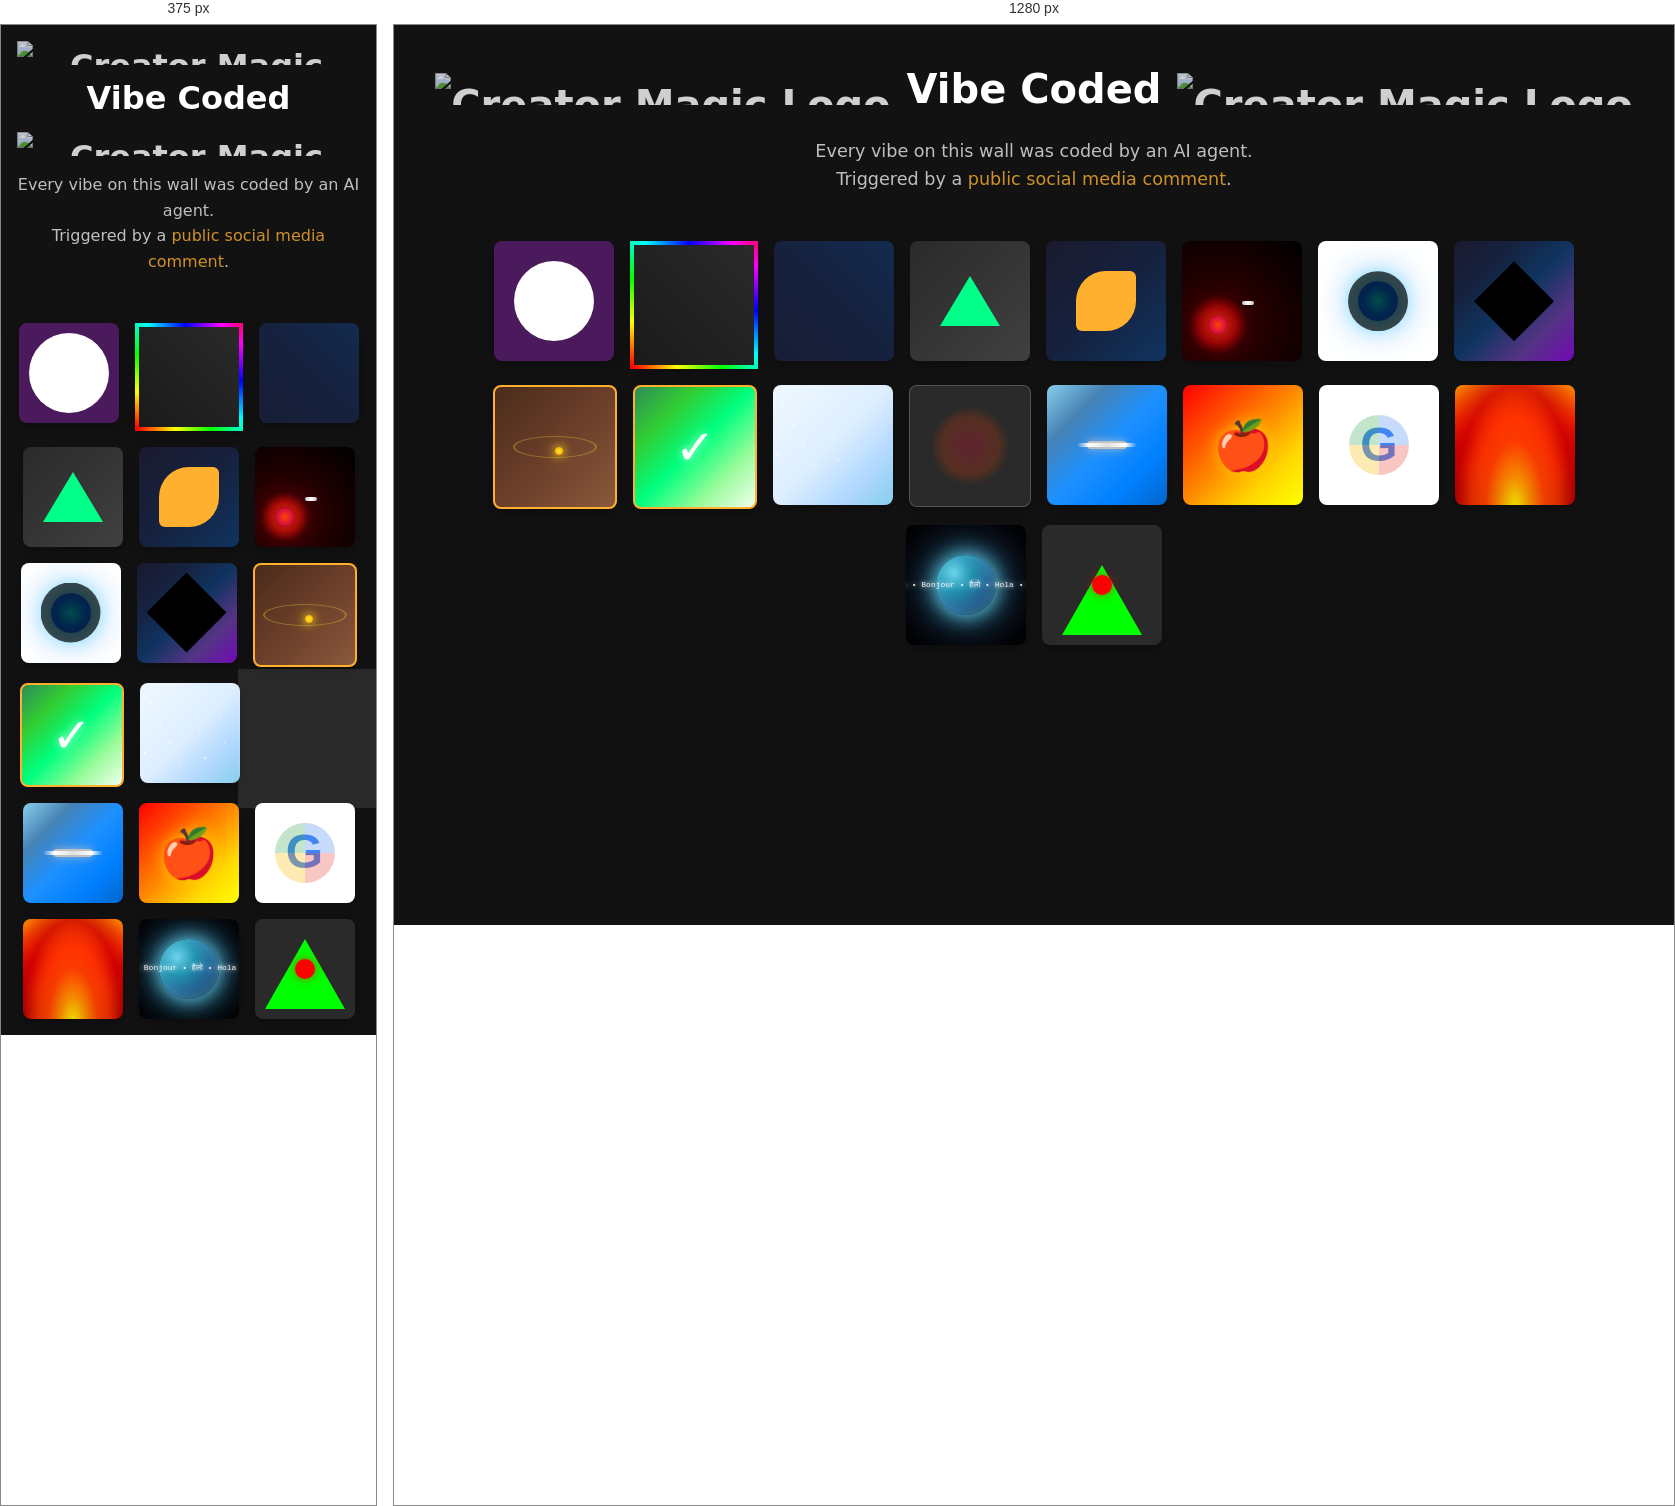
Rendered at 375 px and 1280 px, left to right.

<!-- file: index.html -->
<!DOCTYPE html>
<html lang="en">
<head>
    <meta charset="UTF-8">
    <meta name="viewport" content="width=device-width, initial-scale=1.0">
    <title>Vibe Coded</title>
    <link rel="stylesheet" href="style.css">
</head>
<body>
    <main class="container">
        <header>
            <h1>
                <img src="https://launchpad.creatormagic.ai/creator-magic-logo.png" alt="Creator Magic Logo" class="logo-left">
                Vibe Coded
                <img src="https://launchpad.creatormagic.ai/creator-magic-logo.png" alt="Creator Magic Logo" class="logo-right">
            </h1>
            <p>Every vibe on this wall was coded by an AI agent.<br>
            Triggered by a <a href="https://members.creatormagic.ai/c/discussion/ai-agents-turn-your-comment-into-code" target="_blank" rel="noopener noreferrer">public social media comment</a>.</p>
        </header>
        
        <div id="vibe-grid">
            <!-- Future vibe squares will be programmatically added here -->
            <a href="https://members.creatormagic.ai/c/discussion/ai-agents-turn-your-comment-into-code" title="Mike Russell's Vibe" target="_blank" rel="noopener noreferrer">
                <div class="vibe-square vibe-mike-russell-3847"></div>
            </a>
            <a href="https://members.creatormagic.ai/c/discussion/ai-agents-turn-your-comment-into-code" title="Mike Russell's Vibe" target="_blank" rel="noopener noreferrer">
                <div class="vibe-square vibe-mike-russell-7294"></div>
            </a>
            <a href="https://members.creatormagic.ai/c/discussion/ai-agents-turn-your-comment-into-code" title="Mike Russell's Vibe" target="_blank" rel="noopener noreferrer">
                <div class="vibe-square vibe-mike-russell-8156"></div>
            </a>
            <a href="https://members.creatormagic.ai/c/discussion/ai-agents-turn-your-comment-into-code#comment_wrapper_83357341" title="Mike Russell's Vibe" target="_blank" rel="noopener noreferrer">
                <div class="vibe-square vibe-mike-russell-4721"></div>
            </a>
            <a href="https://members.creatormagic.ai/c/discussion/ai-agents-turn-your-comment-into-code#comment_wrapper_83359679" title="Jason McGuire's Vibe" target="_blank" rel="noopener noreferrer">
                <div class="vibe-square vibe-jason-mcguire-2847"></div>
            </a>
            <a href="https://members.creatormagic.ai/c/discussion/ai-agents-turn-your-comment-into-code#comment_wrapper_83368273" title="Tim Green's Vibe" target="_blank" rel="noopener noreferrer">
                <div class="vibe-square vibe-tim-green-9247"></div>
            </a>
            <a href="https://members.creatormagic.ai/c/discussion/ai-agents-turn-your-comment-into-code#comment_wrapper_83371190" title="Tim Green's Vibe" target="_blank" rel="noopener noreferrer">
                <div class="vibe-square vibe-tim-green-4829"></div>
            </a>
            <a href="https://members.creatormagic.ai/c/discussion/ai-agents-turn-your-comment-into-code#comment_wrapper_83371229" title="Tim Green's Vibe" target="_blank" rel="noopener noreferrer">
                <div class="vibe-square vibe-tim-green-4823"></div>
            </a>
            <a href="https://members.creatormagic.ai/c/discussion/ai-agents-turn-your-comment-into-code#comment_wrapper_83371678" title="Brad McAlister's Vibe" target="_blank" rel="noopener noreferrer">
                <div class="vibe-square vibe-brad-mcalister-7382"></div>
            </a>
            <a href="https://members.creatormagic.ai/c/discussion/ai-agents-turn-your-comment-into-code#comment_wrapper_83371806" title="Mike Russell's Vibe" target="_blank" rel="noopener noreferrer">
                <div class="vibe-square vibe-mike-russell-5382"></div>
            </a>
            <a href="https://members.creatormagic.ai/c/discussion/ai-agents-turn-your-comment-into-code#comment_wrapper_83390922" title="Jan-Dirk Schuitemaker's Vibe" target="_blank" rel="noopener noreferrer">
                <div class="vibe-square vibe-jan-dirk-schuitemaker-7438"></div>
            </a>
            <a href="https://members.creatormagic.ai/c/discussion/ai-agents-turn-your-comment-into-code#comment_wrapper_83410154" title="Acemods's Vibe" target="_blank" rel="noopener noreferrer">
                <div class="vibe-square vibe-acemods-2749"></div>
            </a>
            <a href="https://members.creatormagic.ai/c/discussion/ai-agents-turn-your-comment-into-code#comment_wrapper_83417135" title="Felipe Cardoso da Vinha's Vibe" target="_blank" rel="noopener noreferrer">
                <div class="vibe-square vibe-felipe-cardoso-3847"></div>
            </a>
            <a href="https://members.creatormagic.ai/c/discussion/ai-agents-turn-your-comment-into-code#comment_wrapper_83574318" title="Iain Munro's Vibe" target="_blank" rel="noopener noreferrer">
                <div class="vibe-square vibe-iain-munro-3847"></div>
            </a>
            <a href="https://members.creatormagic.ai/c/discussion/ai-agents-turn-your-comment-into-code#comment_wrapper_83576136" title="Fin G's Vibe" target="_blank" rel="noopener noreferrer">
                <div class="vibe-square vibe-fin-g-7249"></div>
            </a>
            <a href="https://members.creatormagic.ai/c/discussion/ai-agents-turn-your-comment-into-code#comment_wrapper_83582795" title="Chris Gibbin's Vibe" target="_blank" rel="noopener noreferrer">
                <div class="vibe-square vibe-chris-gibbin-8462"></div>
            </a>
            <a href="https://members.creatormagic.ai/c/discussion/ai-agents-turn-your-comment-into-code#comment_wrapper_83586564" title="SubtitleSphere's Vibe" target="_blank" rel="noopener noreferrer">
                <div class="vibe-square vibe-subtitlesphere-9371"></div>
            </a>
            <a href="https://members.creatormagic.ai/c/discussion/ai-agents-turn-your-comment-into-code#comment_wrapper_83591581" title="Hardi Joshi's Vibe" target="_blank" rel="noopener noreferrer">
                <div class="vibe-square vibe-hardi-joshi-5284"></div>
            </a>
        </div>
    </main>
</body>
</html>


/* @media block from style.css */
@media (max-width: 768px) {
    .container {
        padding: 1rem;
    }
    
    header h1 {
        font-size: 2rem;
        flex-direction: column;
        gap: 0.5rem;
    }
    
    .logo-left,
    .logo-right {
        height: 1.5rem;
    }
    
    header p {
        font-size: 1rem;
    }
    
    .vibe-square {
        width: 100px;
        height: 100px;
    }
}